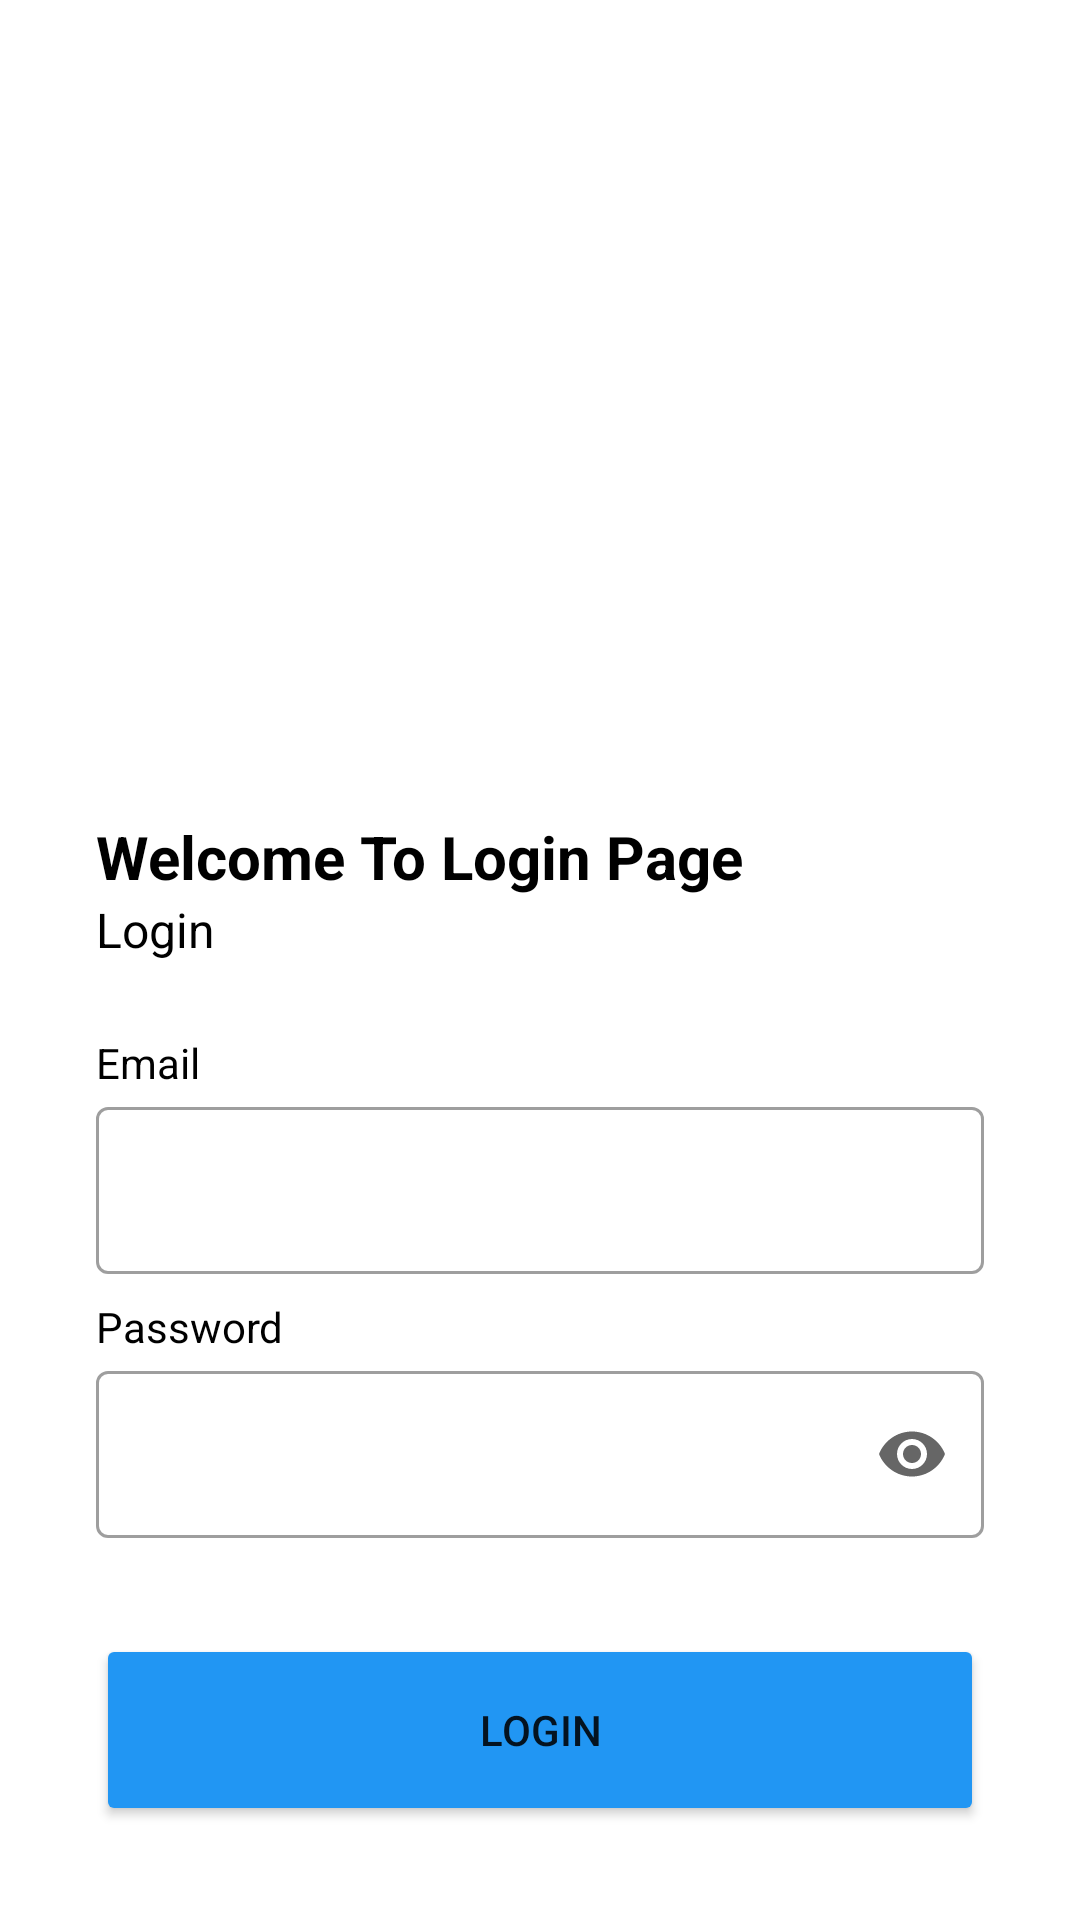

The Android layout XML behind this screen, and the referenced resources:
<!-- AndroidManifest.xml: application theme Theme.DecedeEvent -->
<!-- res/layout/activity_login_screen.xml -->
<?xml version="1.0" encoding="utf-8"?>
<androidx.constraintlayout.widget.ConstraintLayout xmlns:android="http://schemas.android.com/apk/res/android"
    xmlns:app="http://schemas.android.com/apk/res-auto"
    xmlns:tools="http://schemas.android.com/tools"
    android:layout_width="match_parent"
    android:layout_height="match_parent"
    android:id="@+id/login"
    tools:context=".ui.login.LoginScreenActivity">

    <ImageView
        android:id="@+id/imageView"
        android:contentDescription="@string/message_login_page"
        android:layout_width="0dp"
        android:layout_height="0dp"
        android:layout_marginStart="32dp"
        android:layout_marginEnd="32dp"
        app:layout_constraintBottom_toTopOf="@+id/guidelineHorizontal"
        app:layout_constraintEnd_toEndOf="parent"
        app:layout_constraintStart_toStartOf="parent"
        app:layout_constraintTop_toTopOf="@+id/guidelineHorizontal2"
        app:srcCompat="@drawable/login" />

    <TextView
        android:id="@+id/titleTextView"
        android:layout_width="0dp"
        android:layout_height="wrap_content"
        android:layout_marginStart="32dp"
        android:layout_marginTop="16dp"
        android:layout_marginEnd="32dp"
        android:text="@string/title_login_page"
        android:textColor="@color/black"
        android:textSize="20sp"
        android:textStyle="bold"
        app:layout_constraintEnd_toEndOf="parent"
        app:layout_constraintHorizontal_bias="0.0"
        app:layout_constraintStart_toStartOf="parent"
        app:layout_constraintTop_toTopOf="@+id/guidelineHorizontal" />

    <TextView
        android:id="@+id/messageTextView"
        android:layout_width="0dp"
        android:layout_height="wrap_content"
        android:layout_marginStart="32dp"
        android:layout_marginEnd="32dp"
        android:text="@string/message_login_page"
        android:textColor="@color/black"
        android:textSize="16sp"
        app:layout_constraintEnd_toEndOf="parent"
        app:layout_constraintHorizontal_bias="1.0"
        app:layout_constraintStart_toStartOf="parent"
        app:layout_constraintTop_toBottomOf="@+id/titleTextView" />

    <TextView
        android:id="@+id/emailTextView"
        android:layout_width="wrap_content"
        android:layout_height="wrap_content"
        android:layout_marginStart="32dp"
        android:layout_marginTop="24dp"
        android:text="@string/email"
        android:textColor="@color/black"
        app:layout_constraintStart_toStartOf="parent"
        app:layout_constraintTop_toBottomOf="@+id/messageTextView" />

    <com.google.android.material.textfield.TextInputLayout
        android:id="@+id/emailEditTextLayout"
        style="@style/Widget.MaterialComponents.TextInputLayout.OutlinedBox"
        android:layout_width="0dp"
        android:layout_height="wrap_content"
        android:layout_marginStart="32dp"
        android:layout_marginEnd="32dp"
        app:layout_constraintEnd_toEndOf="parent"
        app:layout_constraintStart_toStartOf="parent"
        app:layout_constraintTop_toBottomOf="@+id/emailTextView">

        <com.google.android.material.textfield.TextInputEditText
            android:id="@+id/emailEditText"
            android:layout_width="match_parent"
            android:layout_height="wrap_content"
            android:ems="10"
            android:inputType="textEmailAddress"
            tools:ignore="SpeakableTextPresentCheck" />
    </com.google.android.material.textfield.TextInputLayout>

    <TextView
        android:id="@+id/passwordTextView"
        android:layout_width="wrap_content"
        android:layout_height="wrap_content"
        android:layout_marginStart="32dp"
        android:layout_marginTop="8dp"
        android:text="@string/password"
        android:textColor="@color/black"
        app:layout_constraintStart_toStartOf="parent"
        app:layout_constraintTop_toBottomOf="@+id/emailEditTextLayout" />

    <com.google.android.material.textfield.TextInputLayout
        android:id="@+id/passwordEditTextLayout"
        style="@style/Widget.MaterialComponents.TextInputLayout.OutlinedBox"
        android:layout_width="0dp"
        android:layout_height="wrap_content"
        android:layout_marginStart="32dp"
        android:layout_marginEnd="32dp"
        app:endIconMode="password_toggle"
        app:layout_constraintEnd_toEndOf="parent"
        app:layout_constraintStart_toStartOf="parent"
        app:layout_constraintTop_toBottomOf="@+id/passwordTextView">

        <com.google.android.material.textfield.TextInputEditText
            android:id="@+id/passwordEditText"
            android:layout_width="match_parent"
            android:layout_height="wrap_content"
            android:ems="10"
            android:inputType="textPassword"
            tools:ignore="SpeakableTextPresentCheck" />
    </com.google.android.material.textfield.TextInputLayout>

    <Button
        android:id="@+id/loginButton"
        android:layout_width="0dp"
        android:layout_height="64dp"
        android:layout_marginStart="32dp"
        android:layout_marginTop="32dp"
        android:layout_marginEnd="32dp"
        android:backgroundTint="#2196F3"
        android:text="@string/message_login_page"
        app:layout_constraintEnd_toEndOf="parent"
        app:layout_constraintStart_toStartOf="parent"
        app:layout_constraintTop_toBottomOf="@+id/passwordEditTextLayout" />

    <androidx.constraintlayout.widget.Guideline
        android:id="@+id/guidelineHorizontal"
        android:layout_width="wrap_content"
        android:layout_height="64dp"
        android:orientation="horizontal"
        app:layout_constraintEnd_toEndOf="parent"
        app:layout_constraintGuide_percent="0.4"
        app:layout_constraintStart_toStartOf="parent" />

    <androidx.constraintlayout.widget.Guideline
        android:id="@+id/guidelineHorizontal2"
        android:layout_width="wrap_content"
        android:layout_height="64dp"
        android:orientation="horizontal"
        app:layout_constraintEnd_toEndOf="parent"
        app:layout_constraintGuide_percent="0.1"
        app:layout_constraintStart_toStartOf="parent" />

</androidx.constraintlayout.widget.ConstraintLayout>
<!-- resources referenced by this layout -->
<resources>
  <string name="email">Email</string>
  <string name="message_login_page">Login</string>
  <string name="password">"Password "</string>
  <string name="title_login_page">"Welcome To Login Page "</string>
  <style name="Theme.DecedeEvent" parent="Theme.MaterialComponents.Light">
          
          <item name="colorPrimary">@color/purple_500</item>
          <item name="colorPrimaryVariant">@color/purple_700</item>
          <item name="colorOnPrimary">@color/white</item>
          
          <item name="colorSecondary">@color/teal_200</item>
          <item name="colorSecondaryVariant">@color/teal_700</item>
          <item name="colorOnSecondary">@color/black</item>
          
          <item name="android:statusBarColor">?attr/colorPrimaryVariant</item>
          
      </style>
  <!-- not gathered from this repository: default colours our renderer supplied (Android Studio template values) -->
  <color name="purple_500">#FF6200EE</color>
  <color name="purple_700">#FF3700B3</color>
  <color name="teal_200">#FF03DAC5</color>
  <color name="teal_700">#FF018786</color>
  <color name="black">#FF000000</color>
  <color name="white">#FFFFFFFF</color>
</resources>
